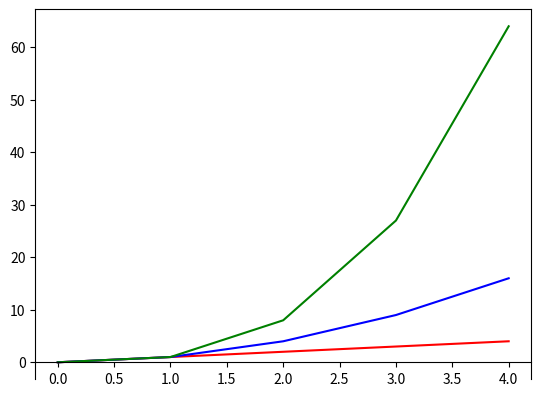

Write Python code to recreate this figure.
# plottask.py
# The program displays a plot of the functions f(x)=x, g(x)=x2 and h(x)=x3 in the range [0, 4] on the one set of axes.
# Author: Miriam Heinlein

#import libraries 
import matplotlib.pyplot as plt 
import numpy as np

# 100 linearly spaced numbers
x = np.arange(0,5,1)

# the function, which is (x)=x, g(x)=x2 and h(x)=x3 here
f = x
g = x**2
h = x**3



# setting the axes at the centre
fig = plt.figure(1)
ax = fig.add_subplot(1, 1, 1)
ax.spines['bottom'].set_position('zero')
#ax.spines['right'].set_color('none')
#ax.spines['top'].set_color('none')
ax.xaxis.set_ticks_position('bottom')
ax.yaxis.set_ticks_position('left')

# plot the function
plt.plot(x,f, 'r') # plotting t, f separately in red
plt.plot(x,g, 'b') # plotting t, g separately in blue
plt.plot(x,h, 'g') # plotting t, h separately in green

# show the plot
plt.show()